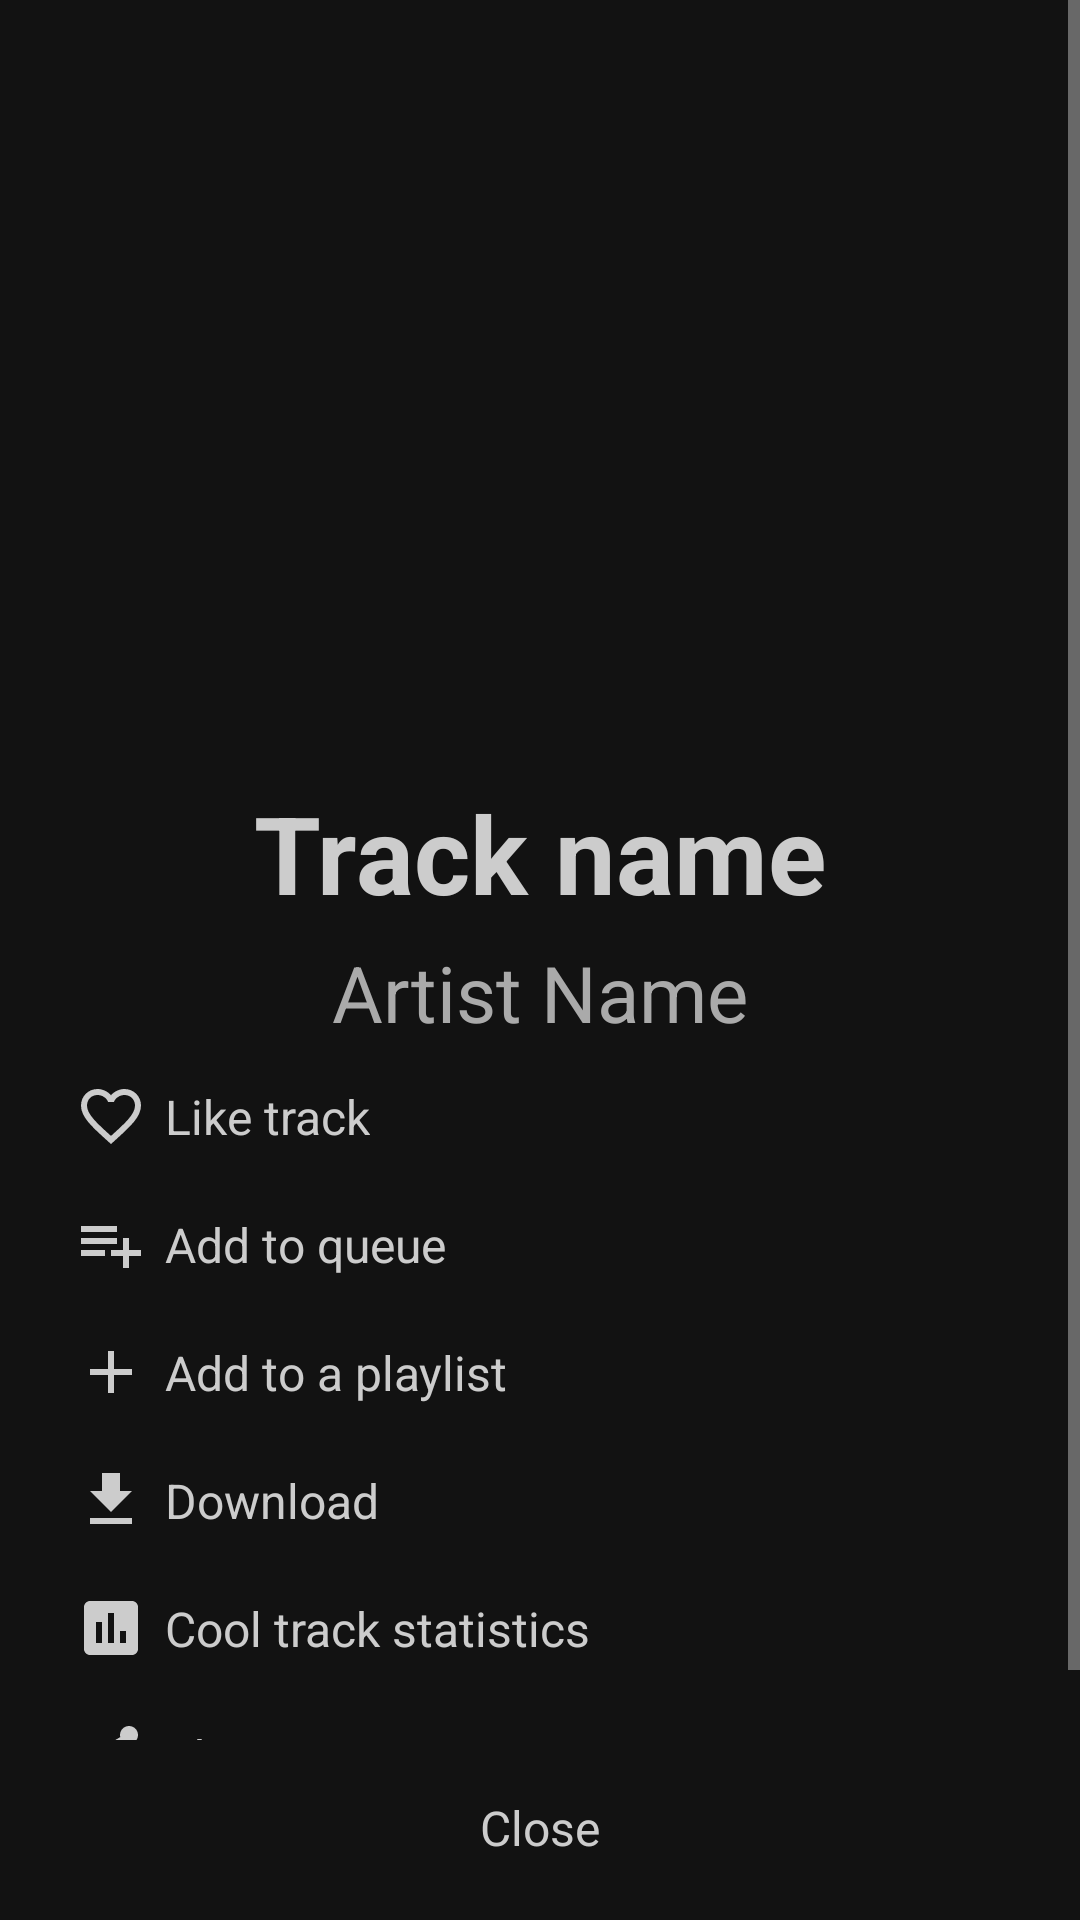

This screen was rendered from an Android layout file. Write that file and the resources it references.
<!-- AndroidManifest.xml: application theme AppTheme -->
<!-- res/layout/fragment_track_options.xml -->
<?xml version="1.0" encoding="utf-8"?>
<androidx.constraintlayout.widget.ConstraintLayout xmlns:android="http://schemas.android.com/apk/res/android"
    xmlns:app="http://schemas.android.com/apk/res-auto"
    android:id="@+id/fragment_track_options"
    android:layout_width="match_parent"
    android:layout_height="match_parent"
    android:background="@color/transparent">

    <ScrollView
        android:layout_width="match_parent"
        android:layout_height="match_parent"
        android:layout_marginBottom="60dp"
        app:layout_constraintBottom_toTopOf="@id/fto_close_tv"
        app:layout_constraintStart_toStartOf="parent"
        app:layout_constraintTop_toTopOf="parent">

        <androidx.constraintlayout.widget.ConstraintLayout
            android:layout_width="match_parent"
            android:layout_height="wrap_content">

            <ImageView
                android:id="@+id/song_thumbnail"
                android:layout_width="@dimen/track_thumbnail_medium"
                android:layout_height="@dimen/track_thumbnail_medium"
                android:layout_marginTop="100dp"
                app:layout_constraintEnd_toEndOf="parent"
                app:layout_constraintHorizontal_bias="0.5"
                app:layout_constraintStart_toStartOf="parent"
                app:layout_constraintTop_toTopOf="parent"
                app:srcCompat="@drawable/ic_audiotrack_60dp" />

            <TextView
                android:id="@+id/fto_track_name_tv"
                android:layout_width="wrap_content"
                android:layout_height="wrap_content"
                android:layout_marginStart="25dp"
                android:layout_marginTop="10dp"
                android:layout_marginEnd="25dp"
                android:maxLength="17"
                android:text="@string/track_name"
                android:textAppearance="@style/SongTitleTheme"
                app:layout_constraintEnd_toEndOf="parent"
                app:layout_constraintHorizontal_bias="0.5"
                app:layout_constraintStart_toStartOf="parent"
                app:layout_constraintTop_toBottomOf="@+id/song_thumbnail" />

            <TextView
                android:id="@+id/fto_artist_name_tv"
                android:layout_width="wrap_content"
                android:layout_height="wrap_content"
                android:layout_marginStart="25dp"
                android:layout_marginTop="5dp"
                android:layout_marginEnd="25dp"
                android:maxLength="17"
                android:text="@string/artist_name"
                android:textAppearance="@style/ArtistNameTheme"
                app:layout_constraintEnd_toEndOf="parent"
                app:layout_constraintHorizontal_bias="0.5"
                app:layout_constraintStart_toStartOf="parent"
                app:layout_constraintTop_toBottomOf="@+id/fto_track_name_tv" />

            <RelativeLayout
                android:id="@+id/fto_like_rl"
                android:layout_width="match_parent"
                android:layout_height="wrap_content"
                android:layout_marginTop="5dp"
                app:layout_constraintTop_toBottomOf="@+id/fto_artist_name_tv">

                <TextView
                    android:id="@+id/like_tv"
                    android:layout_width="wrap_content"
                    android:layout_height="wrap_content"
                    android:layout_alignParentStart="true"
                    android:layout_centerVertical="true"
                    android:layout_marginStart="55dp"
                    android:layout_marginTop="16dp"
                    android:text="@string/like"
                    android:textAppearance="@style/TrackOption" />

                <ImageView
                    android:id="@+id/like_iv"
                    android:layout_width="wrap_content"
                    android:layout_height="wrap_content"
                    android:layout_centerVertical="true"
                    android:layout_marginStart="25dp"
                    android:layout_marginEnd="10dp"
                    android:src="@drawable/ic_favorite_unfilled" />
            </RelativeLayout>

            <RelativeLayout
                android:id="@+id/fto_add_queue_rl"
                android:layout_width="match_parent"
                android:layout_height="wrap_content"
                android:layout_marginTop="5dp"
                app:layout_constraintTop_toBottomOf="@+id/fto_like_rl">

                <TextView
                    android:id="@+id/textView4"
                    android:layout_width="wrap_content"
                    android:layout_height="wrap_content"
                    android:layout_alignParentStart="true"
                    android:layout_centerVertical="true"
                    android:layout_marginStart="55dp"
                    android:layout_marginTop="16dp"
                    android:text="@string/add_queue"
                    android:textAppearance="@style/TrackOption" />

                <ImageView
                    android:id="@+id/imageView3"
                    android:layout_width="wrap_content"
                    android:layout_height="wrap_content"
                    android:layout_centerVertical="true"
                    android:layout_marginStart="25dp"
                    android:layout_marginEnd="10dp"
                    android:src="@drawable/ic_add_queue_light_24dp" />
            </RelativeLayout>

            <RelativeLayout
                android:id="@+id/fto_add_to_playlist_rl"
                android:layout_width="match_parent"
                android:layout_height="wrap_content"
                android:layout_marginTop="5dp"
                app:layout_constraintTop_toBottomOf="@+id/fto_add_queue_rl">

                <TextView
                    android:id="@+id/add_to_playlist_tv"
                    android:layout_width="wrap_content"
                    android:layout_height="wrap_content"
                    android:layout_alignParentStart="true"
                    android:layout_centerVertical="true"
                    android:layout_marginStart="55dp"
                    android:layout_marginTop="16dp"
                    android:text="@string/add_to_playlist"
                    android:textAppearance="@style/TrackOption" />

                <ImageView
                    android:id="@+id/add_to_playlist_iv"
                    android:layout_width="wrap_content"
                    android:layout_height="wrap_content"
                    android:layout_centerVertical="true"
                    android:layout_marginStart="25dp"
                    android:layout_marginEnd="10dp"
                    android:src="@drawable/ic_add_light_24dp" />
            </RelativeLayout>

            <RelativeLayout
                android:id="@+id/fto_download_rl"
                android:layout_width="match_parent"
                android:layout_height="wrap_content"
                android:layout_marginTop="5dp"
                app:layout_constraintTop_toBottomOf="@+id/fto_add_to_playlist_rl">

                <TextView
                    android:id="@+id/textView5"
                    android:layout_width="wrap_content"
                    android:layout_height="wrap_content"
                    android:layout_alignParentStart="true"
                    android:layout_centerVertical="true"
                    android:layout_marginStart="55dp"
                    android:layout_marginTop="16dp"
                    android:text="@string/download"
                    android:textAppearance="@style/TrackOption" />

                <ImageView
                    android:id="@+id/imageView4"
                    android:layout_width="wrap_content"
                    android:layout_height="wrap_content"
                    android:layout_centerVertical="true"
                    android:layout_marginStart="25dp"
                    android:layout_marginEnd="10dp"
                    android:src="@drawable/ic_download" />
            </RelativeLayout>


            <RelativeLayout
                android:id="@+id/fto_statistics_rl"
                android:layout_width="match_parent"
                android:layout_height="wrap_content"
                android:layout_marginTop="5dp"
                app:layout_constraintTop_toBottomOf="@+id/fto_download_rl">

                <TextView
                    android:id="@+id/statistics_tv"
                    android:layout_width="wrap_content"
                    android:layout_height="wrap_content"
                    android:layout_alignParentStart="true"
                    android:layout_centerVertical="true"
                    android:layout_marginStart="55dp"
                    android:layout_marginTop="16dp"
                    android:text="@string/track_statistics"
                    android:textAppearance="@style/TrackOption" />

                <ImageView
                    android:id="@+id/statistics_iv"
                    android:layout_width="wrap_content"
                    android:layout_height="wrap_content"
                    android:layout_centerVertical="true"
                    android:layout_marginStart="25dp"
                    android:layout_marginEnd="10dp"
                    android:src="@drawable/ic_chart" />
            </RelativeLayout>

            <RelativeLayout
                android:id="@+id/fto_share_rl"
                android:layout_width="match_parent"
                android:layout_height="wrap_content"
                android:layout_marginTop="5dp"
                app:layout_constraintTop_toBottomOf="@+id/fto_statistics_rl">

                <TextView
                    android:id="@+id/share_tv"
                    android:layout_width="wrap_content"
                    android:layout_height="wrap_content"
                    android:layout_alignParentStart="true"
                    android:layout_centerVertical="true"
                    android:layout_marginStart="55dp"
                    android:layout_marginTop="16dp"
                    android:text="@string/share"
                    android:textAppearance="@style/TrackOption" />

                <ImageView
                    android:id="@+id/share_iv"
                    android:layout_width="wrap_content"
                    android:layout_height="wrap_content"
                    android:layout_centerVertical="true"
                    android:layout_marginStart="25dp"
                    android:layout_marginEnd="10dp"
                    android:src="@drawable/ic_share" />
            </RelativeLayout>


        </androidx.constraintlayout.widget.ConstraintLayout>


    </ScrollView>

    <TextView
        android:id="@+id/fto_close_tv"
        android:layout_width="wrap_content"
        android:layout_height="wrap_content"
        android:layout_marginBottom="20dp"
        android:text="@string/close"
        android:textAppearance="@style/TrackOption"
        app:layout_constraintBottom_toBottomOf="parent"
        app:layout_constraintEnd_toEndOf="parent"
        app:layout_constraintHorizontal_bias="0.5"
        app:layout_constraintStart_toStartOf="parent" />


</androidx.constraintlayout.widget.ConstraintLayout>
<!-- resources referenced by this layout -->
<resources>
  <color name="transparent">#00FFFFFF</color>
  <dimen name="track_thumbnail_medium">150dp</dimen>
  <!-- drawable ic_add_light_24dp (drawable-v24) -->
  <vector xmlns:android="http://schemas.android.com/apk/res/android"
      android:width="24dp"
      android:height="24dp"
      android:tint="@color/light"
      android:viewportWidth="24.0"
      android:viewportHeight="24.0">
      <path
          android:fillColor="@color/light"
          android:pathData="M19,13h-6v6h-2v-6H5v-2h6V5h2v6h6v2z" />
  </vector>
  <!-- drawable ic_add_queue_light_24dp (drawable) -->
  <vector xmlns:android="http://schemas.android.com/apk/res/android"
      android:width="24dp"
      android:height="24dp"
      android:tint="@color/light"
      android:viewportWidth="24.0"
      android:viewportHeight="24.0">
      <path
          android:fillColor="#FF000000"
          android:pathData="M14,10L2,10v2h12v-2zM14,6L2,6v2h12L14,6zM18,14v-4h-2v4h-4v2h4v4h2v-4h4v-2h-4zM2,16h8v-2L2,14v2z" />
  </vector>
  <!-- drawable ic_chart (drawable) -->
  <vector xmlns:android="http://schemas.android.com/apk/res/android"
      android:width="24dp"
      android:height="24dp"
      android:viewportWidth="24.0"
      android:viewportHeight="24.0">
      <path
          android:fillColor="@color/light"
          android:pathData="M19 3H5c-1.1 0-2 .9-2 2v14c0 1.1.9 2 2 2h14c1.1 0 2-.9 2-2V5c0-1.1-.9-2-2-2zM9 17H7v-7h2v7zm4 0h-2V7h2v10zm4 0h-2v-4h2v4z" />
  </vector>
  <!-- drawable ic_download (drawable) -->
  <vector xmlns:android="http://schemas.android.com/apk/res/android"
      android:width="24dp"
      android:height="24dp"
      android:viewportWidth="24.0"
      android:viewportHeight="24.0">
      <path
          android:fillColor="@color/light"
          android:pathData="M19,9h-4V3H9v6H5l7,7 7,-7zM5,18v2h14v-2H5z"/>
  </vector>
  <!-- drawable ic_share (drawable-v24) -->
  <vector xmlns:android="http://schemas.android.com/apk/res/android"
      android:width="24dp"
      android:height="24dp"
      android:viewportWidth="24.0"
      android:viewportHeight="24.0">
      <path
          android:fillColor="@color/light"
          android:pathData="M18 16.08c-.76 0-1.44.3-1.96.77L8.91 12.7c.05-.23.09-.46.09-.7s-.04-.47-.09-.7l7.05-4.11c.54.5 1.25.81 2.04.81 1.66 0 3-1.34 3-3s-1.34-3-3-3-3 1.34-3 3c0 .24.04.47.09.7L8.04 9.81C7.5 9.31 6.79 9 6 9c-1.66 0-3 1.34-3 3s1.34 3 3 3c.79 0 1.5-.31 2.04-.81l7.12 4.16c-.05.21-.08.43-.08.65 0 1.61 1.31 2.92 2.92 2.92 1.61 0 2.92-1.31 2.92-2.92s-1.31-2.92-2.92-2.92z" />
  </vector>
  <string name="add_queue">Add to queue</string>
  <string name="add_to_playlist">Add to a playlist</string>
  <string name="artist_name">Artist Name</string>
  <string name="close">Close</string>
  <string name="download">Download</string>
  <string name="like">Like track</string>
  <string name="share">Share</string>
  <string name="track_name">Track name</string>
  <string name="track_statistics">Cool track statistics</string>
  <style name="TrackOption">
          <item name="android:textSize">16sp</item>
          <item name="android:textColor">@color/light</item>
      </style>
  <style name="AppTheme" parent="Theme.MaterialComponents.NoActionBar">
          <item name="colorPrimary">@color/colorPrimary</item>
          <item name="colorPrimaryDark">@color/colorPrimaryDark</item>
          <item name="colorAccent">@color/colorAccent</item>
      </style>
  <color name="light">#CCCCCC</color>
  <style name="NoTitle" parent="AppTheme">
          <item name="windowActionBar">false</item>
          <item name="windowNoTitle">true</item>
      </style>
  <color name="light_hint">#AAAAAA</color>
  <color name="colorPrimary">#009688</color>
  <color name="colorPrimaryDark">#353535</color>
  <color name="colorAccent">#03DAC5</color>
</resources>
